Run: headless pygame with SDL's dummy video driver; simulated clock (each Clock.tick advances the game by its frame time, no real sleeping); random seed 0; keys injected as events and as key.get_pressed() state; mouse plan: one left click at the window centre at the start of phase 2, then a move to the lower-right quarter at the start of phase 3.
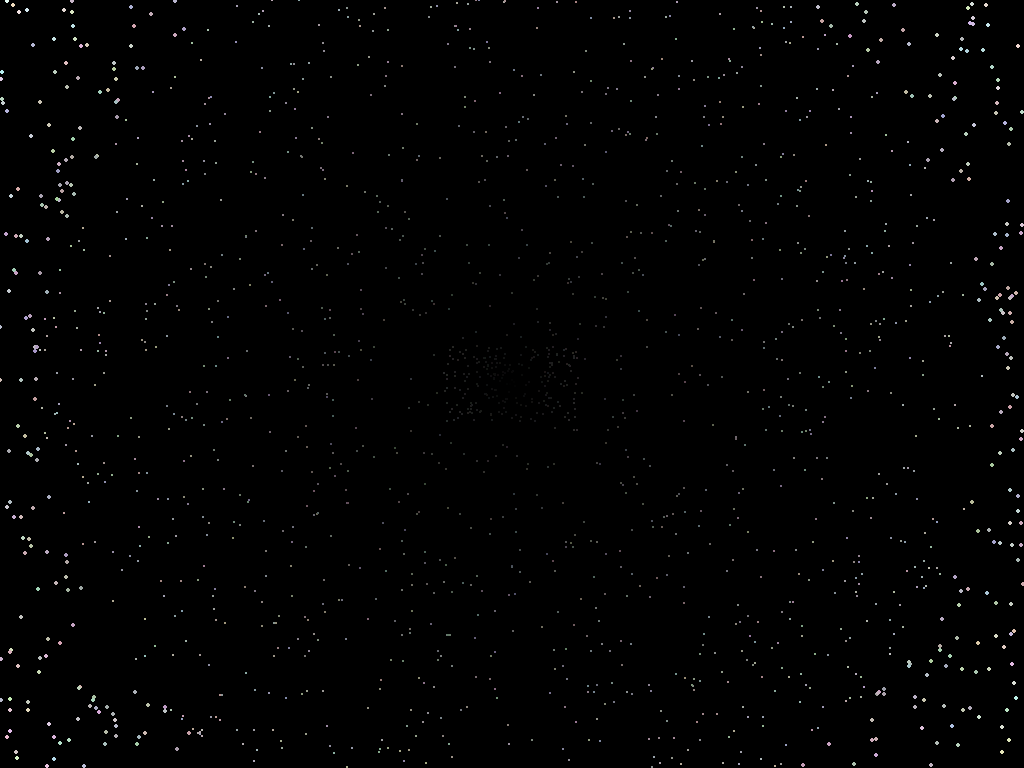
Frame 1 of 2 · flips 1–60 · no input
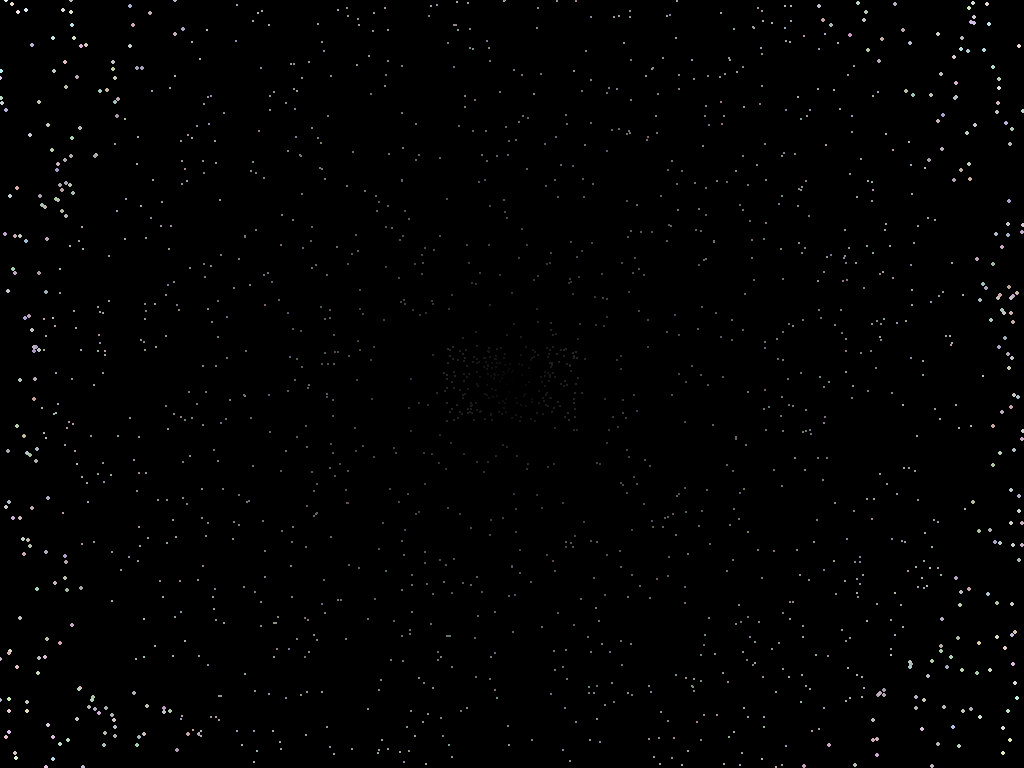
Frame 2 of 2 · flips 61–180 · clicked the window centre · tapped SPACE, RETURN · held RIGHT (→), D (game ended)

The pygame program that drew these frames:

# -*- coding: cp1251 -*-
import pygame, time, math, random, sys
pygame.init()
size = width, height = pygame.display.Info().current_w, pygame.display.Info().current_h
screen = pygame.display.set_mode(size)

pol_width, pol_height = width/2, height/2
max_r = (pol_width**2 + pol_height**2)**0.4

pygame.mouse.set_visible(False)

stars = []
for i in range(1800):
    x = random.randint(-pol_width, pol_width)
    y = random.randint(-pol_height, pol_height)
    r1 = random.random()/4+0.75
    r2 = random.random()/4+0.75
    r3 = random.random()/4+0.75
    stars.append([x, y, r1, r2, r3])

def Stars():
    k_speed = 1.004**tek_fps
    for i in range(1800):
        stars[i][0], stars[i][1] = stars[i][0]*k_speed, stars[i][1]*k_speed
        if abs(stars[i][0]) > pol_width or abs(stars[i][1]) > pol_height:
            x = random.randint(-64, 64)
            y = random.randint(-36, 36)
            r1 = random.random()/5+0.8
            r2 = random.random()/5+0.8
            r3 = random.random()/5+0.8
            stars[i] = [x, y, r1, r2, r3]
        rasst = ((stars[i][0])**2 + (stars[i][1])**2)**0.4
        r = (rasst/(max_r))*255
        pygame.draw.circle(screen, [r*stars[i][2], int(r*stars[i][3]), r*stars[i][4]], [int(pol_width+stars[i][0]), int(pol_height+stars[i][1])], math.ceil(r/200), 0)
global tek_fps
tek_fps = 1/120
clock = pygame.time.Clock()
running = True
while running:
    ty = time.time()
    for event in pygame.event.get():
        if event.type == pygame.QUIT:
            running = False
        if event.type == pygame.MOUSEMOTION:
            if event.rel != (0, 0):
                running = False
        if event.type == pygame.KEYDOWN:
            if event.key ==pygame.K_ESCAPE:
                running = False
        if len(sys.argv) > 1:
            if sys.argv[1] != "/s":
                running = False
    
    screen.fill([0, 0, 0])
    Stars()
    pygame.display.flip()
    clock.tick(120)
    tek_fps = 120*(time.time()-ty)
    
pygame.quit()
